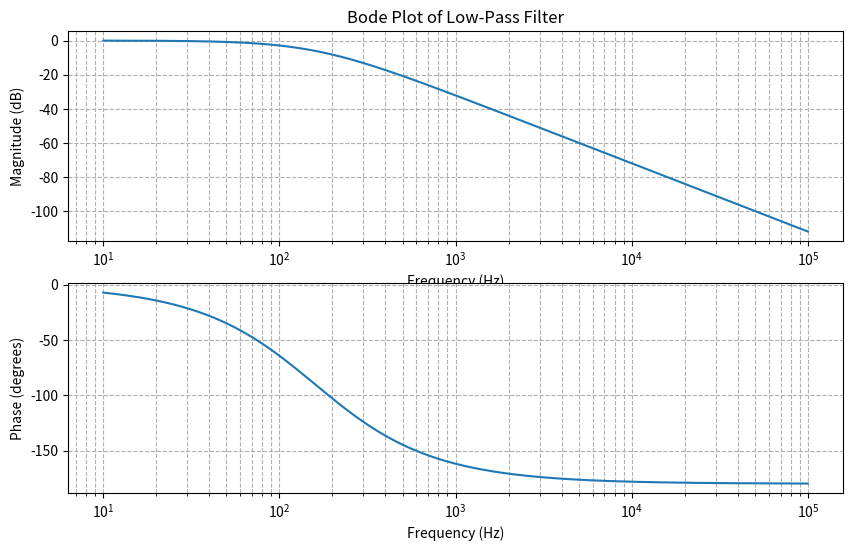

Here is the Python script that generated this plot:
import numpy as np
import matplotlib.pyplot as plt

# Define component values
R1 = R2 = 1000  # Ohms
C1 = C2 = 1e-6  # Farads

# Define frequency range
frequencies = np.logspace(1, 5, 500)  # 10 Hz to 100 kHz
omega = 2 * np.pi * frequencies  # Convert to angular frequency
# Compute transfer function for Low-Pass Filter
wc = 1 / np.sqrt(R1 * R2 * C1 * C2)  # Cutoff frequency
s = 1j * omega
H_s_lpf = (wc**2) / (s**2 + (wc / 0.5) * s + wc**2)

# Magnitude and phase
magnitude_lpf = 20 * np.log10(np.abs(H_s_lpf))
phase_lpf = np.angle(H_s_lpf, deg=True)

# Plot Bode magnitude response
plt.figure(figsize=(10, 6))
plt.subplot(2, 1, 1)
plt.semilogx(frequencies, magnitude_lpf)
plt.title("Bode Plot of Low-Pass Filter")
plt.xlabel("Frequency (Hz)")
plt.ylabel("Magnitude (dB)")
plt.grid(which="both", linestyle="--")

# Plot Bode phase response
plt.subplot(2, 1, 2)
plt.semilogx(frequencies, phase_lpf)
plt.xlabel("Frequency (Hz)")
plt.ylabel("Phase (degrees)")
plt.grid(which="both", linestyle="--")

plt.show()

